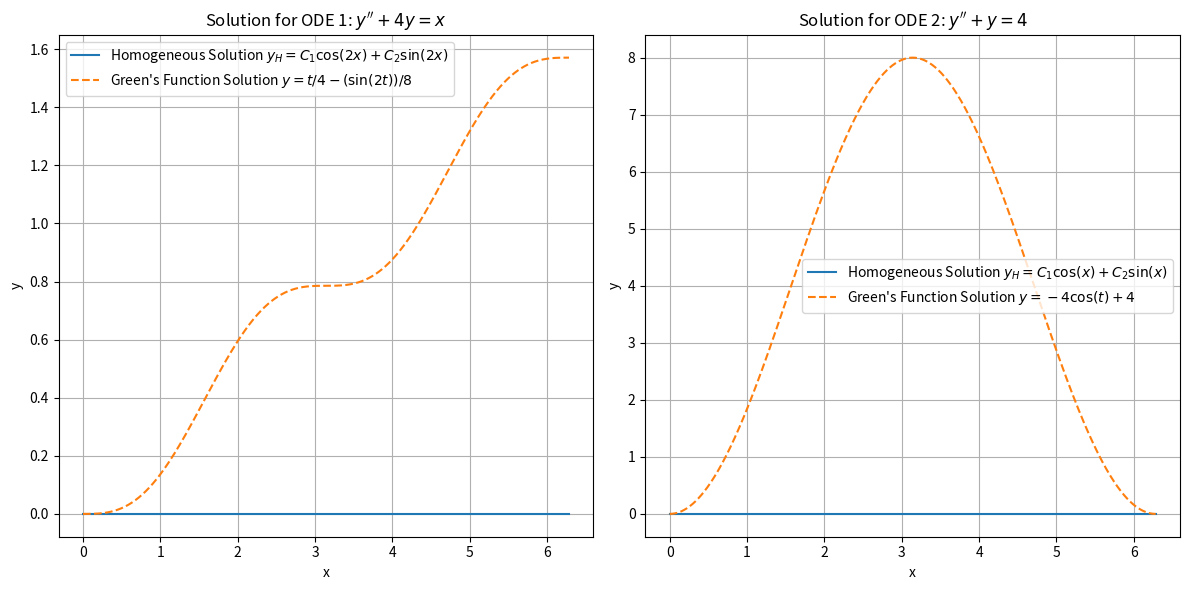

Generate this figure with matplotlib:
import numpy as np
import matplotlib.pyplot as plt

# Define the range for x (or t)
x = np.linspace(0, 2*np.pi, 1000)

# ODE 1 Solutions
C1_1, C2_1 = 0, 0  # Coefficients for the homogeneous solution of ODE 1
yH_1 = C1_1*np.cos(2*x) + C2_1*np.sin(2*x)  # Homogeneous solution for ODE 1
yG_1 = x/4 - (np.sin(2*x))/8  # Green's function solution for ODE 1

# ODE 2 Solutions
C1_2, C2_2 = 0, 0  # Coefficients for the homogeneous solution of ODE 2
yH_2 = C1_2*np.cos(x) + C2_2*np.sin(x)  # Homogeneous solution for ODE 2
yG_2 = -4*np.cos(x) + 4  # Green's function solution for ODE 2

# Plotting ODE 1 Solutions
plt.figure(figsize=(12, 6))
plt.subplot(1, 2, 1)
plt.plot(x, yH_1, label='Homogeneous Solution $y_H = C_1\cos(2x) + C_2\sin(2x)$')
plt.plot(x, yG_1, label="Green's Function Solution $y = t/4 - (\sin(2t))/8$", linestyle='--')
plt.xlabel('x')
plt.ylabel('y')
plt.title("Solution for ODE 1: $y''+4y=x$")
plt.legend()
plt.grid(True)

# Plotting ODE 2 Solutions
plt.subplot(1, 2, 2)
plt.plot(x, yH_2, label='Homogeneous Solution $y_H = C_1\cos(x) + C_2\sin(x)$')
plt.plot(x, yG_2, label="Green's Function Solution $y = -4\cos(t) + 4$", linestyle='--')
plt.xlabel('x')
plt.ylabel('y')
plt.title("Solution for ODE 2: $y''+y=4$")
plt.legend()
plt.grid(True)

plt.tight_layout()
plt.show()
